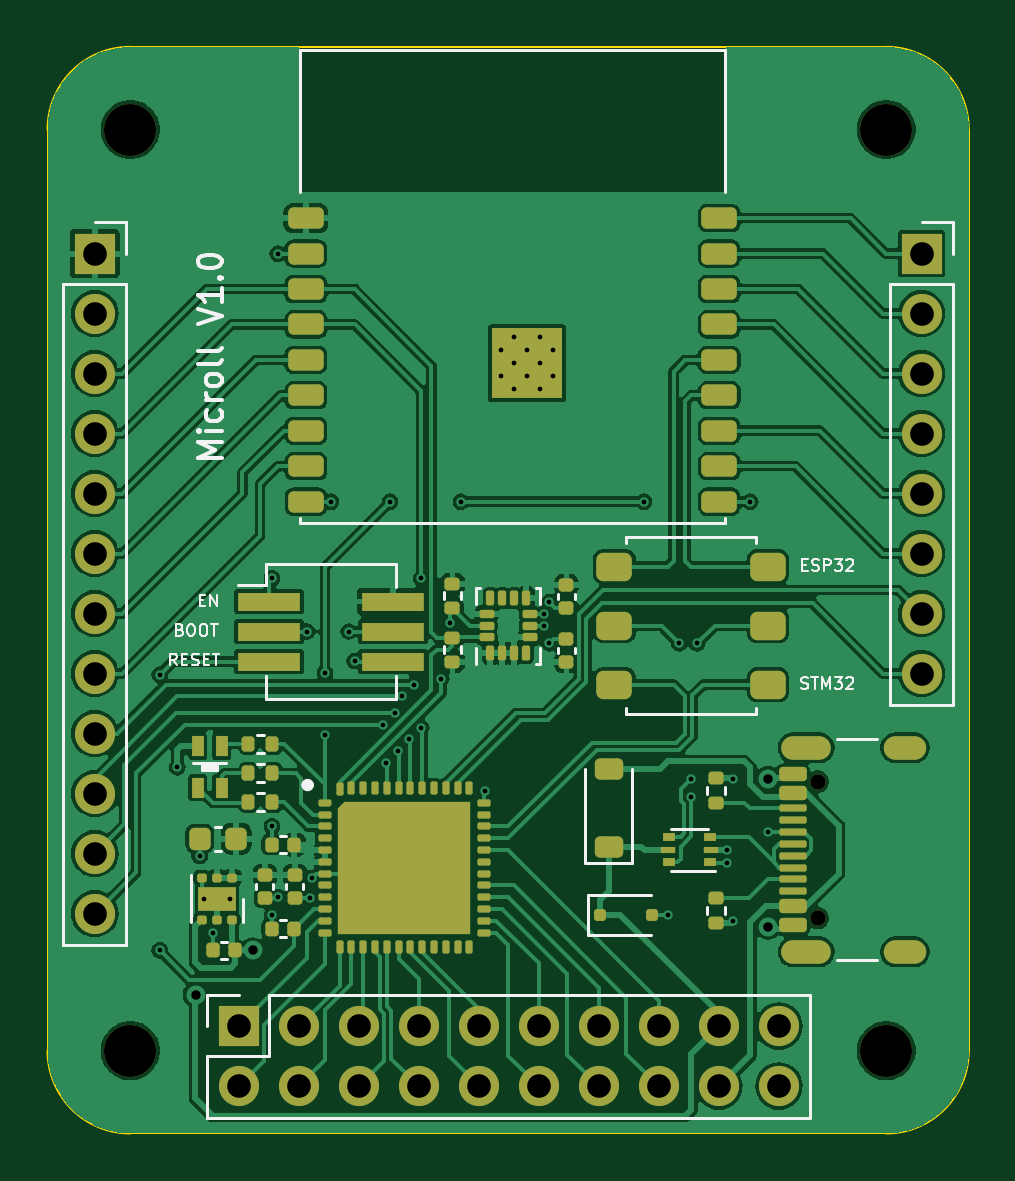
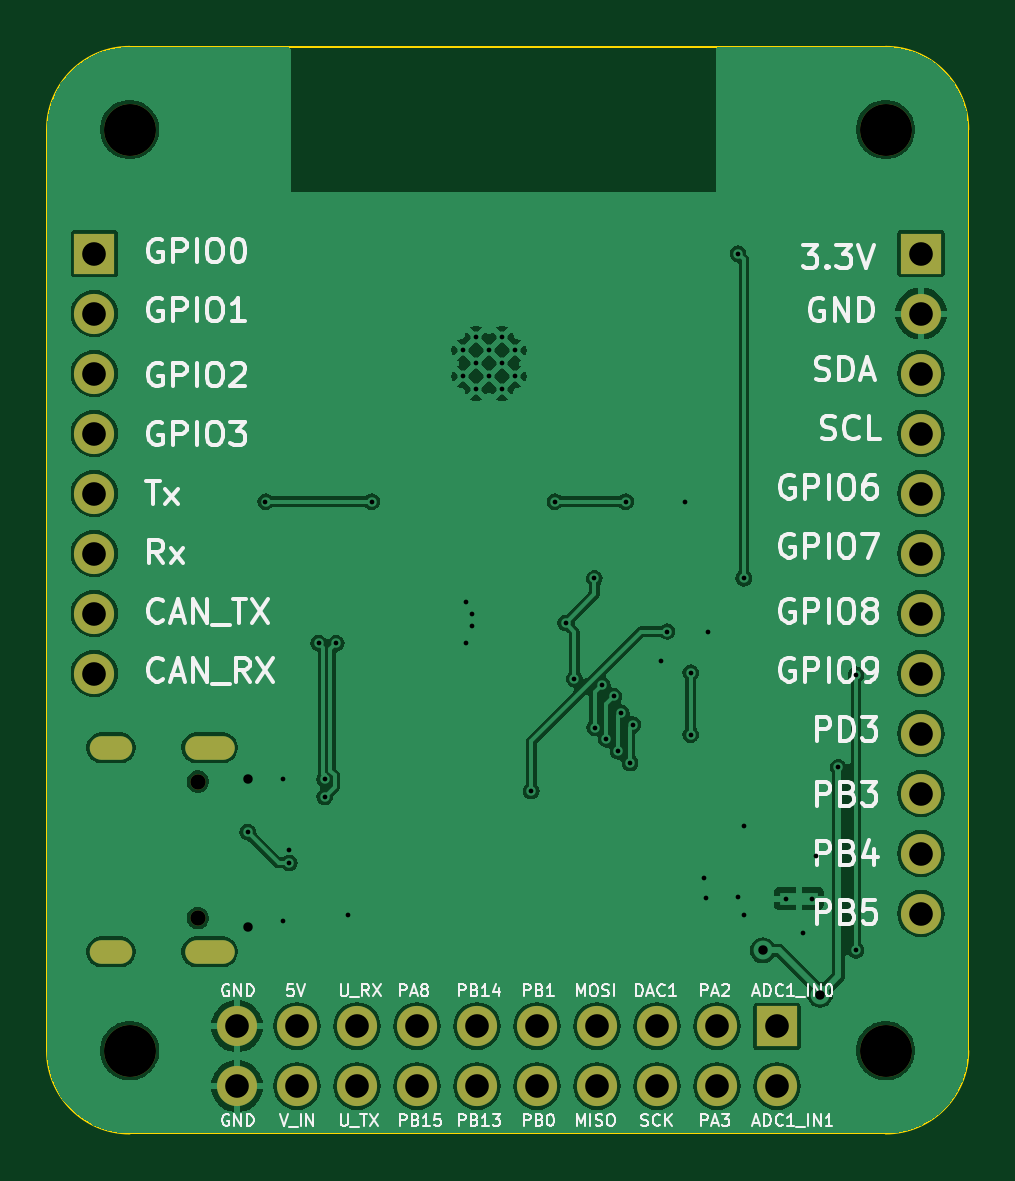
Circuit board: 11 layer files. Board 39.0 x 46.0 mm.
- bottom_copper: Microll-B_Cu.gbr (107090 bytes)
- bottom_mask: Microll-B_Mask.gbr (1917 bytes)
- paste: Microll-B_Paste.gbr (460 bytes)
- bottom_silk: Microll-B_Silkscreen.gbr (67560 bytes)
- outline: Microll-Edge_Cuts.gbr (904 bytes)
- top_copper: Microll-F_Cu.gbr (170519 bytes)
- top_mask: Microll-F_Mask.gbr (11282 bytes)
- paste: Microll-F_Paste.gbr (9665 bytes)
- top_silk: Microll-F_Silkscreen.gbr (25057 bytes)
- drill: Microll-NPTH.drl (473 bytes)
- drill: Microll-PTH.drl (2337 bytes)

=== bottom_copper: Microll-B_Cu.gbr (107090 bytes, source omitted) ===
=== bottom_mask: Microll-B_Mask.gbr ===
%TF.GenerationSoftware,KiCad,Pcbnew,8.0.0*%
%TF.CreationDate,2024-03-01T21:25:54+00:00*%
%TF.ProjectId,Microll,4d696372-6f6c-46c2-9e6b-696361645f70,rev?*%
%TF.SameCoordinates,PX564eba0PY53724e0*%
%TF.FileFunction,Soldermask,Bot*%
%TF.FilePolarity,Negative*%
%FSLAX46Y46*%
G04 Gerber Fmt 4.6, Leading zero omitted, Abs format (unit mm)*
G04 Created by KiCad (PCBNEW 8.0.0) date 2024-03-01 21:25:54*
%MOMM*%
%LPD*%
G01*
G04 APERTURE LIST*
%ADD10R,1.700000X1.700000*%
%ADD11O,1.700000X1.700000*%
%ADD12C,2.200000*%
%ADD13C,0.650000*%
%ADD14O,2.100000X1.000000*%
%ADD15O,1.800000X1.000000*%
G04 APERTURE END LIST*
D10*
%TO.C,J1*%
X-1500000Y33750000D03*
D11*
X-1500000Y31210000D03*
X-1500000Y28670000D03*
X-1500000Y26130000D03*
X-1500000Y23590000D03*
X-1500000Y21050000D03*
X-1500000Y18510000D03*
X-1500000Y15970000D03*
X-1500000Y13430000D03*
X-1500000Y10890000D03*
X-1500000Y8350000D03*
X-1500000Y5810000D03*
%TD*%
D12*
%TO.C,H3*%
X0Y39000000D03*
%TD*%
%TO.C,H1*%
X0Y0D03*
%TD*%
%TO.C,H4*%
X32000000Y39000000D03*
%TD*%
D10*
%TO.C,J3*%
X33500000Y33750000D03*
D11*
X33500000Y31210000D03*
X33500000Y28670000D03*
X33500000Y26130000D03*
X33500000Y23590000D03*
X33500000Y21050000D03*
X33500000Y18510000D03*
X33500000Y15970000D03*
%TD*%
D12*
%TO.C,H2*%
X32000000Y0D03*
%TD*%
D10*
%TO.C,J2*%
X4600000Y1040000D03*
D11*
X4600000Y-1500000D03*
X7140000Y1040000D03*
X7140000Y-1500000D03*
X9680000Y1040000D03*
X9680000Y-1500000D03*
X12220000Y1040000D03*
X12220000Y-1500000D03*
X14760000Y1040000D03*
X14760000Y-1500000D03*
X17300000Y1040000D03*
X17300000Y-1500000D03*
X19840000Y1040000D03*
X19840000Y-1500000D03*
X22380000Y1040000D03*
X22380000Y-1500000D03*
X24920000Y1040000D03*
X24920000Y-1500000D03*
X27460000Y1040000D03*
X27460000Y-1500000D03*
%TD*%
D13*
%TO.C,J6*%
X29115000Y5619500D03*
X29115000Y11399500D03*
D14*
X28615000Y4189500D03*
D15*
X32795000Y4189500D03*
D14*
X28615000Y12829500D03*
D15*
X32795000Y12829500D03*
%TD*%
M02*

=== paste: Microll-B_Paste.gbr ===
%TF.GenerationSoftware,KiCad,Pcbnew,8.0.0*%
%TF.CreationDate,2024-03-01T21:25:54+00:00*%
%TF.ProjectId,Microll,4d696372-6f6c-46c2-9e6b-696361645f70,rev?*%
%TF.SameCoordinates,PX564eba0PY53724e0*%
%TF.FileFunction,Paste,Bot*%
%TF.FilePolarity,Positive*%
%FSLAX46Y46*%
G04 Gerber Fmt 4.6, Leading zero omitted, Abs format (unit mm)*
G04 Created by KiCad (PCBNEW 8.0.0) date 2024-03-01 21:25:54*
%MOMM*%
%LPD*%
G01*
G04 APERTURE LIST*
G04 APERTURE END LIST*
M02*

=== bottom_silk: Microll-B_Silkscreen.gbr (67560 bytes, source omitted) ===
=== outline: Microll-Edge_Cuts.gbr ===
%TF.GenerationSoftware,KiCad,Pcbnew,8.0.0*%
%TF.CreationDate,2024-03-01T21:25:54+00:00*%
%TF.ProjectId,Microll,4d696372-6f6c-46c2-9e6b-696361645f70,rev?*%
%TF.SameCoordinates,PX564eba0PY53724e0*%
%TF.FileFunction,Profile,NP*%
%FSLAX46Y46*%
G04 Gerber Fmt 4.6, Leading zero omitted, Abs format (unit mm)*
G04 Created by KiCad (PCBNEW 8.0.0) date 2024-03-01 21:25:54*
%MOMM*%
%LPD*%
G01*
G04 APERTURE LIST*
%TA.AperFunction,Profile*%
%ADD10C,0.100000*%
%TD*%
G04 APERTURE END LIST*
D10*
X0Y42500000D02*
X32000000Y42500000D01*
X32000000Y42500000D02*
G75*
G02*
X35500000Y39000000I0J-3500000D01*
G01*
X35500000Y0D02*
G75*
G02*
X32000000Y-3500000I-3500000J0D01*
G01*
X-3500000Y0D02*
X-3500000Y39000000D01*
X35500000Y39000000D02*
X35500000Y0D01*
X32000000Y-3500000D02*
X0Y-3500000D01*
X0Y-3500000D02*
G75*
G02*
X-3500000Y0I0J3500000D01*
G01*
X-3500000Y39000000D02*
G75*
G02*
X0Y42500000I3500000J0D01*
G01*
M02*

=== top_copper: Microll-F_Cu.gbr (170519 bytes, source omitted) ===
=== top_mask: Microll-F_Mask.gbr (11282 bytes, source omitted) ===
=== paste: Microll-F_Paste.gbr (9665 bytes, source withheld) ===
=== top_silk: Microll-F_Silkscreen.gbr (25057 bytes, source omitted) ===
=== drill: Microll-NPTH.drl ===
M48
; DRILL file {KiCad 8.0.0} date 2024-03-01T21:25:44+0000
; FORMAT={-:-/ absolute / inch / decimal}
; #@! TF.CreationDate,2024-03-01T21:25:44+00:00
; #@! TF.GenerationSoftware,Kicad,Pcbnew,8.0.0
; #@! TF.FileFunction,NonPlated,1,2,NPTH
FMAT,2
INCH
; #@! TA.AperFunction,NonPlated,NPTH,ComponentDrill
T1C0.0256
; #@! TA.AperFunction,NonPlated,NPTH,ComponentDrill
T2C0.0866
%
G90
G05
T1
X1.1463Y0.4488
X1.1463Y0.2212
T2
X0.0Y1.5354
X0.0Y0.0
X1.2598Y1.5354
X1.2598Y0.0
M30

=== drill: Microll-PTH.drl ===
M48
; DRILL file {KiCad 8.0.0} date 2024-03-01T21:25:44+0000
; FORMAT={-:-/ absolute / inch / decimal}
; #@! TF.CreationDate,2024-03-01T21:25:44+00:00
; #@! TF.GenerationSoftware,Kicad,Pcbnew,8.0.0
; #@! TF.FileFunction,Plated,1,2,PTH
FMAT,2
INCH
; #@! TA.AperFunction,Plated,PTH,ViaDrill
T1C0.0079
; #@! TA.AperFunction,Plated,PTH,ComponentDrill
T2C0.0079
; #@! TA.AperFunction,Plated,PTH,ViaDrill
T3C0.0157
; #@! TA.AperFunction,Plated,PTH,ComponentDrill
T4C0.0236
; #@! TA.AperFunction,Plated,PTH,ComponentDrill
T5C0.0394
%
G90
G05
T1
X0.0492Y0.627
X0.0492Y0.1673
X0.0787Y0.4724
X0.1158Y0.3248
X0.1378Y0.1969
X0.2362Y0.7874
X0.2362Y0.374
X0.2362Y0.2264
X0.2461Y1.3287
X0.2461Y0.2559
X0.2953Y0.6988
X0.2997Y0.2543
X0.3022Y0.2874
X0.3248Y0.6299
X0.3248Y0.5269
X0.3346Y0.9154
X0.3642Y0.6988
X0.374Y0.6496
X0.421Y0.5436
X0.4259Y0.4796
X0.4331Y0.9154
X0.4407Y0.5633
X0.4456Y0.4993
X0.4528Y0.5906
X0.4653Y0.519
X0.4724Y0.6102
X0.485Y0.5387
X0.4852Y0.7874
X0.5187Y0.6201
X0.5331Y0.7131
X0.5512Y0.9154
X0.5906Y0.4331
X0.689Y0.7283
X0.689Y0.7087
X0.6988Y0.748
X0.6988Y0.6791
X0.8563Y0.9154
X0.8957Y0.2264
X0.9154Y0.6791
X0.935Y0.4528
X0.935Y0.4232
X0.9449Y0.6791
X0.9941Y0.3346
X0.9941Y0.313
X1.0039Y0.4528
X1.0039Y0.2165
X1.0335Y0.9154
X1.063Y0.3642
T2
X0.123Y0.2537
X0.1663Y0.2537
X0.6176Y1.1673
X0.6176Y1.124
X0.6393Y1.189
X0.6393Y1.1457
X0.6393Y1.1024
X0.6609Y1.1673
X0.6609Y1.124
X0.6826Y1.189
X0.6826Y1.1457
X0.6826Y1.1024
X0.7043Y1.1673
X0.7043Y1.124
T3
X0.1094Y0.0935
X0.2045Y0.1673
X1.063Y0.4528
X1.063Y0.2067
T5
X-0.0591Y1.3287
X-0.0591Y1.2287
X-0.0591Y1.1287
X-0.0591Y1.0287
X-0.0591Y0.9287
X-0.0591Y0.8287
X-0.0591Y0.7287
X-0.0591Y0.6287
X-0.0591Y0.5287
X-0.0591Y0.4287
X-0.0591Y0.3287
X-0.0591Y0.2287
X0.1811Y0.0409
X0.1811Y-0.0591
X0.2811Y0.0409
X0.2811Y-0.0591
X0.3811Y0.0409
X0.3811Y-0.0591
X0.4811Y0.0409
X0.4811Y-0.0591
X0.5811Y0.0409
X0.5811Y-0.0591
X0.6811Y0.0409
X0.6811Y-0.0591
X0.7811Y0.0409
X0.7811Y-0.0591
X0.8811Y0.0409
X0.8811Y-0.0591
X0.9811Y0.0409
X0.9811Y-0.0591
X1.0811Y0.0409
X1.0811Y-0.0591
X1.3189Y1.3287
X1.3189Y1.2287
X1.3189Y1.1287
X1.3189Y1.0287
X1.3189Y0.9287
X1.3189Y0.8287
X1.3189Y0.7287
X1.3189Y0.6287
T4
G00X1.1049Y0.5051
M15
G01X1.1482Y0.5051
M16
G05
G00X1.1049Y0.1649
M15
G01X1.1482Y0.1649
M16
G05
G00X1.2754Y0.5051
M15
G01X1.3069Y0.5051
M16
G05
G00X1.2754Y0.1649
M15
G01X1.3069Y0.1649
M16
G05
M30
